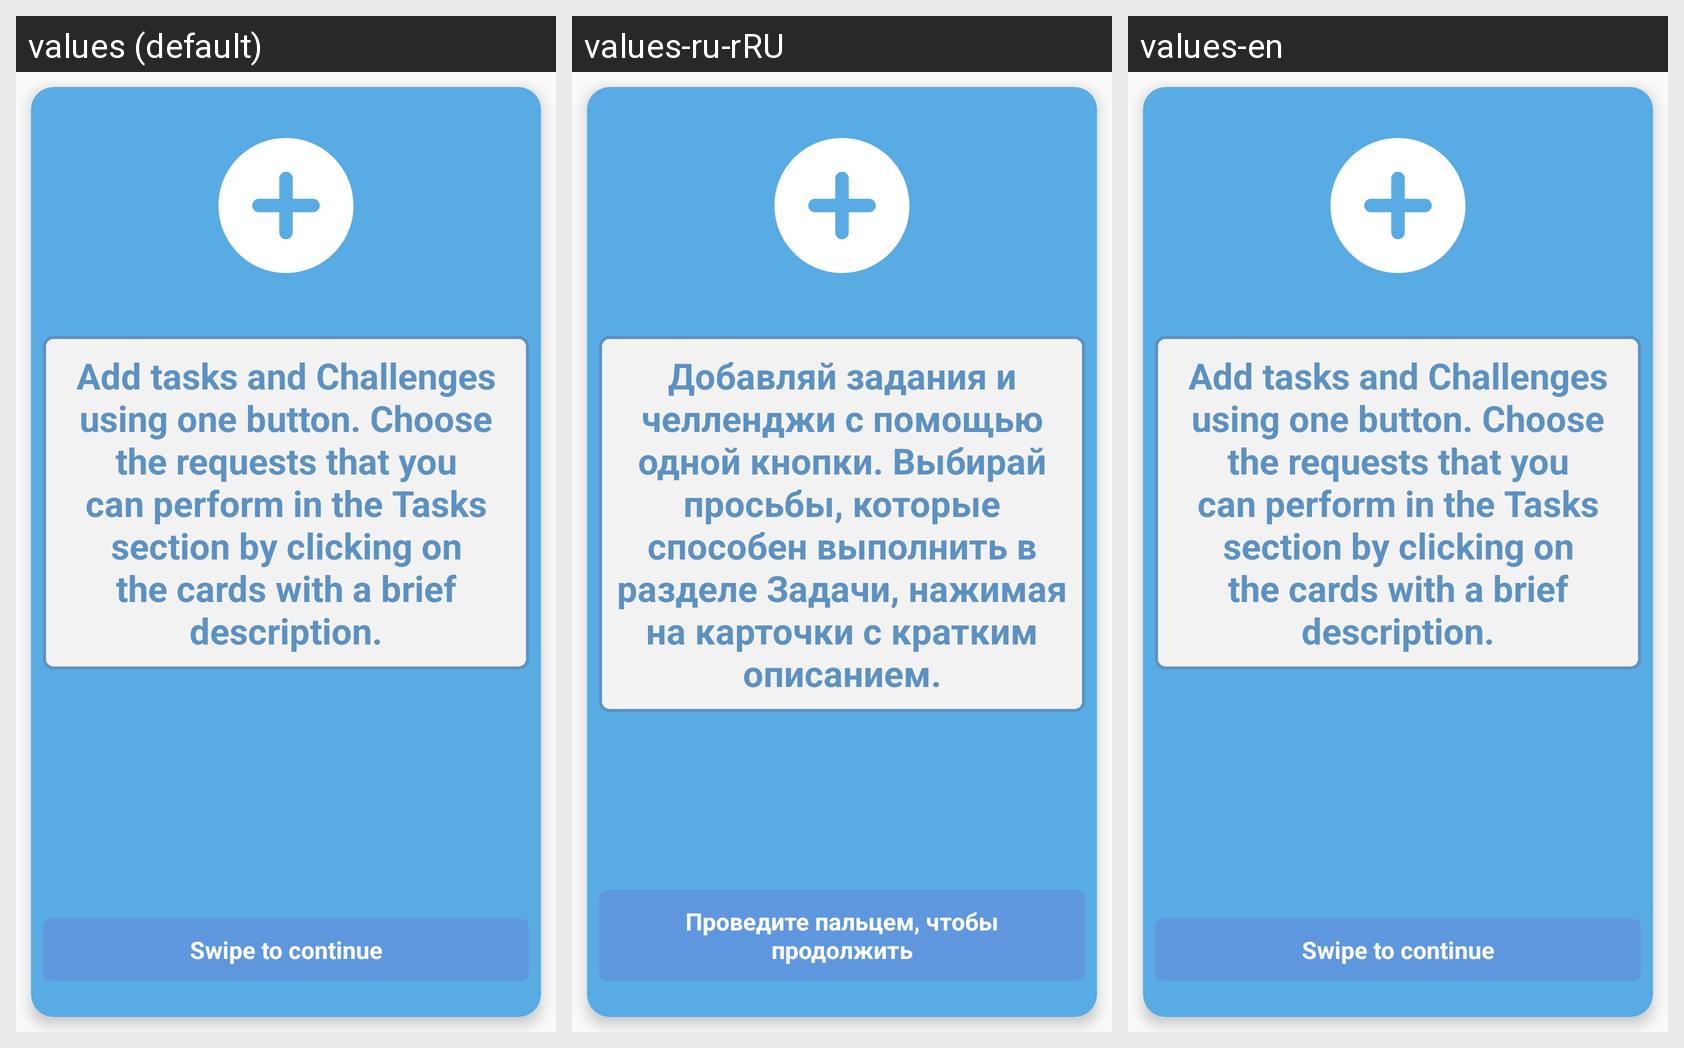

Strings drawn on this Android screen and how each of the app's shown locales translates them:
Android screen res/layout/fr_tutorial2.xml rendered under 3 locales, left to right: values (default), values-ru-rRU, values-en. Device: Nexus 5 (rendered at 1080×1920; each locale shown at half size, 540×960, under a caption strip naming it); theme AppTheme.
Strings drawn on this screen, with the default value and each locale's value (text and hints the layout hard-codes, and strings that could not be matched under every locale, appear in the picture but are not listed):

Tutorial2
  values: Add tasks and Challenges using one button. Choose the requests that you can perform in the Tasks section by clicking on the cards with a brief description.
  values-ru-rRU: Добавляй задания и челленджи с помощью одной кнопки. Выбирай просьбы, которые способен выполнить в разделе Задачи, нажимая на карточки с кратким описанием.
  values-en: Add tasks and Challenges using one button. Choose the requests that you can perform in the Tasks section by clicking on the cards with a brief description.

swiping
  values: Swipe to continue
  values-ru-rRU: Проведите пальцем, чтобы продолжить
  values-en: Swipe to continue
